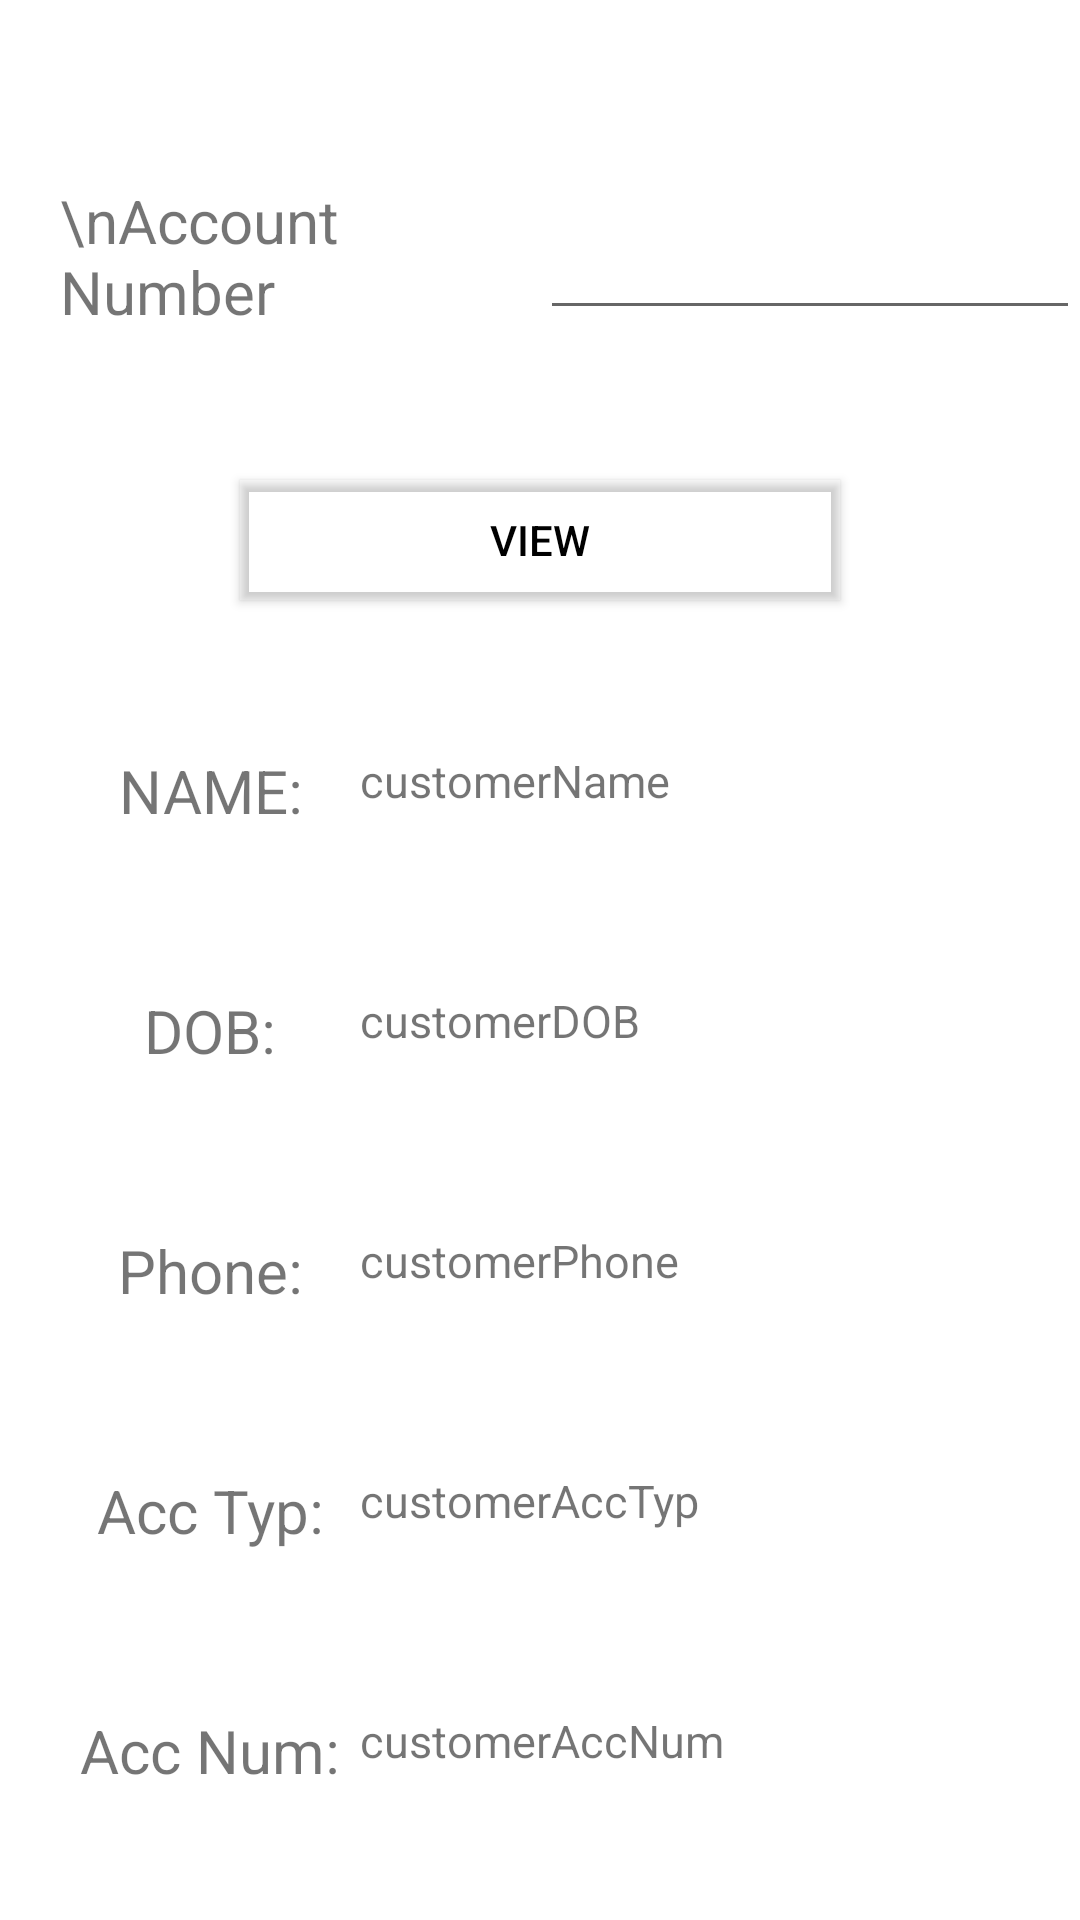

Here is an Android app screen rendered from its layout file. Give the layout XML and the strings, colors and styles it references.
<!-- AndroidManifest.xml: application theme Theme.LoteraBank -->
<!-- res/layout/activity_one_record.xml -->
<?xml version="1.0" encoding="utf-8"?>
<RelativeLayout xmlns:android="http://schemas.android.com/apk/res/android"
    xmlns:app="http://schemas.android.com/apk/res-auto"
    xmlns:tools="http://schemas.android.com/tools"
    android:layout_width="match_parent"
    android:layout_height="match_parent"
    tools:context=".OneRecord"
    android:orientation="vertical">

    <TextView
        android:id="@+id/AccountNum"
        android:layout_width="160dp"
        android:layout_height="50dp"
        android:layout_marginStart="20dp"
        android:layout_marginTop="60dp"
        android:text="\nAccount Number"
        android:textSize="20sp"/>

    <EditText
        android:id="@+id/InputAccNum"
        android:layout_width="220dp"
        android:layout_height="50dp"
        android:layout_marginTop="60dp"
        android:layout_toEndOf="@+id/AccountNum"
        android:inputType="number"
        android:maxLength="16"
        android:maxLines="1" />

    <Button
        android:id="@+id/View"
        android:layout_marginTop="50dp"
        android:layout_below="@+id/AccountNum"
        android:layout_centerHorizontal="true"
        android:backgroundTint="#ffffff"
        android:layout_width="200dp"
        android:layout_height="40dp"
        android:text="view"
        android:textColor="#000000"
        android:outlineProvider="bounds"/>

    <TextView
        android:id="@+id/name"
        android:layout_below="@+id/View"
        android:layout_marginTop="50dp"
        android:layout_width="100dp"
        android:layout_height="30dp"
        android:layout_marginLeft="20dp"
        android:text="NAME:"
        android:textSize="20sp"
        android:textAlignment="center"/>

    <TextView
        android:id="@+id/CustomerName"
        android:layout_width="250dp"
        android:layout_height="30dp"
        android:layout_below="@+id/View"
        android:layout_marginTop="50dp"
        android:layout_toEndOf="@+id/name"
        android:text="customerName"
        android:textSize="15sp" />

    <TextView
        android:id="@+id/DOB"
        android:layout_below="@+id/CustomerName"
        android:layout_marginTop="50dp"
        android:layout_width="100dp"
        android:layout_height="30dp"
        android:layout_marginLeft="20dp"
        android:text="DOB:"
        android:textSize="20sp"
        android:textAlignment="center"/>

    <TextView
        android:id="@+id/CustomerDOB"
        android:layout_width="250dp"
        android:layout_height="30dp"
        android:layout_below="@+id/CustomerName"
        android:layout_marginTop="50dp"
        android:layout_toEndOf="@+id/name"
        android:text="customerDOB"
        android:textSize="15sp" />

    <TextView
        android:id="@+id/Phone"
        android:layout_below="@+id/CustomerDOB"
        android:layout_marginTop="50dp"
        android:layout_width="100dp"
        android:layout_height="30dp"
        android:layout_marginLeft="20dp"
        android:text="Phone:"
        android:textSize="20sp"
        android:textAlignment="center"/>

    <TextView
        android:id="@+id/CustomerPhone"
        android:layout_width="250dp"
        android:layout_height="30dp"
        android:layout_below="@+id/CustomerDOB"
        android:layout_marginTop="50dp"
        android:layout_toEndOf="@+id/name"
        android:text="customerPhone"
        android:textSize="15sp" />

    <TextView
        android:id="@+id/AccTyp"
        android:layout_width="100dp"
        android:layout_height="30dp"
        android:layout_below="@+id/CustomerPhone"
        android:layout_marginLeft="20dp"
        android:layout_marginTop="50dp"
        android:text="Acc Typ:"
        android:textAlignment="center"
        android:textSize="20sp" />

    <TextView
        android:id="@+id/CustomerAccTyp"
        android:layout_width="250dp"
        android:layout_height="30dp"
        android:layout_below="@+id/CustomerPhone"
        android:layout_marginTop="50dp"
        android:layout_toEndOf="@+id/name"
        android:text="customerAccTyp"
        android:textSize="15sp" />

    <TextView
        android:id="@+id/AccNum"
        android:layout_width="100dp"
        android:layout_height="30dp"
        android:layout_below="@+id/CustomerAccTyp"
        android:layout_marginLeft="20dp"
        android:layout_marginTop="50dp"
        android:text="Acc Num:"
        android:textAlignment="center"
        android:textSize="20sp" />

    <TextView
        android:id="@+id/CustomerAccNum"
        android:layout_width="250dp"
        android:layout_height="30dp"
        android:layout_below="@+id/CustomerAccTyp"
        android:layout_marginTop="50dp"
        android:layout_toEndOf="@+id/name"
        android:text="customerAccNum"
        android:textSize="15sp" />

    <TextView
        android:id="@+id/NetBalance"
        android:layout_below="@+id/CustomerAccNum"
        android:layout_marginTop="50dp"
        android:layout_width="100dp"
        android:layout_height="30dp"
        android:layout_marginLeft="20dp"
        android:text="Balance:"
        android:textSize="20sp"
        android:textAlignment="center"/>

    <TextView
        android:id="@+id/CustomerNetBal"
        android:layout_width="250dp"
        android:layout_height="30dp"
        android:layout_below="@+id/CustomerAccNum"
        android:layout_marginTop="50dp"
        android:layout_toEndOf="@+id/name"
        android:text="customerBal"
        android:textSize="15sp" />

</RelativeLayout>
<!-- resources referenced by this layout -->
<resources>
  <style name="Theme.LoteraBank" parent="Theme.MaterialComponents.DayNight.DarkActionBar">
          
          <item name="colorPrimary">@color/purple_500</item>
          <item name="colorPrimaryVariant">@color/purple_700</item>
          <item name="colorOnPrimary">@color/white</item>
          
          <item name="colorSecondary">@color/teal_200</item>
          <item name="colorSecondaryVariant">@color/teal_700</item>
          <item name="colorOnSecondary">@color/black</item>
          
          <item name="android:statusBarColor" tools:targetApi="l">?attr/colorPrimaryVariant</item>
          
      </style>
  <!-- not gathered from this repository: default colours our renderer supplied (Android Studio template values) -->
  <color name="purple_500">#FF6200EE</color>
  <color name="purple_700">#FF3700B3</color>
  <color name="teal_200">#FF03DAC5</color>
  <color name="teal_700">#FF018786</color>
  <color name="black">#FF000000</color>
  <color name="white">#FFFFFFFF</color>
</resources>
